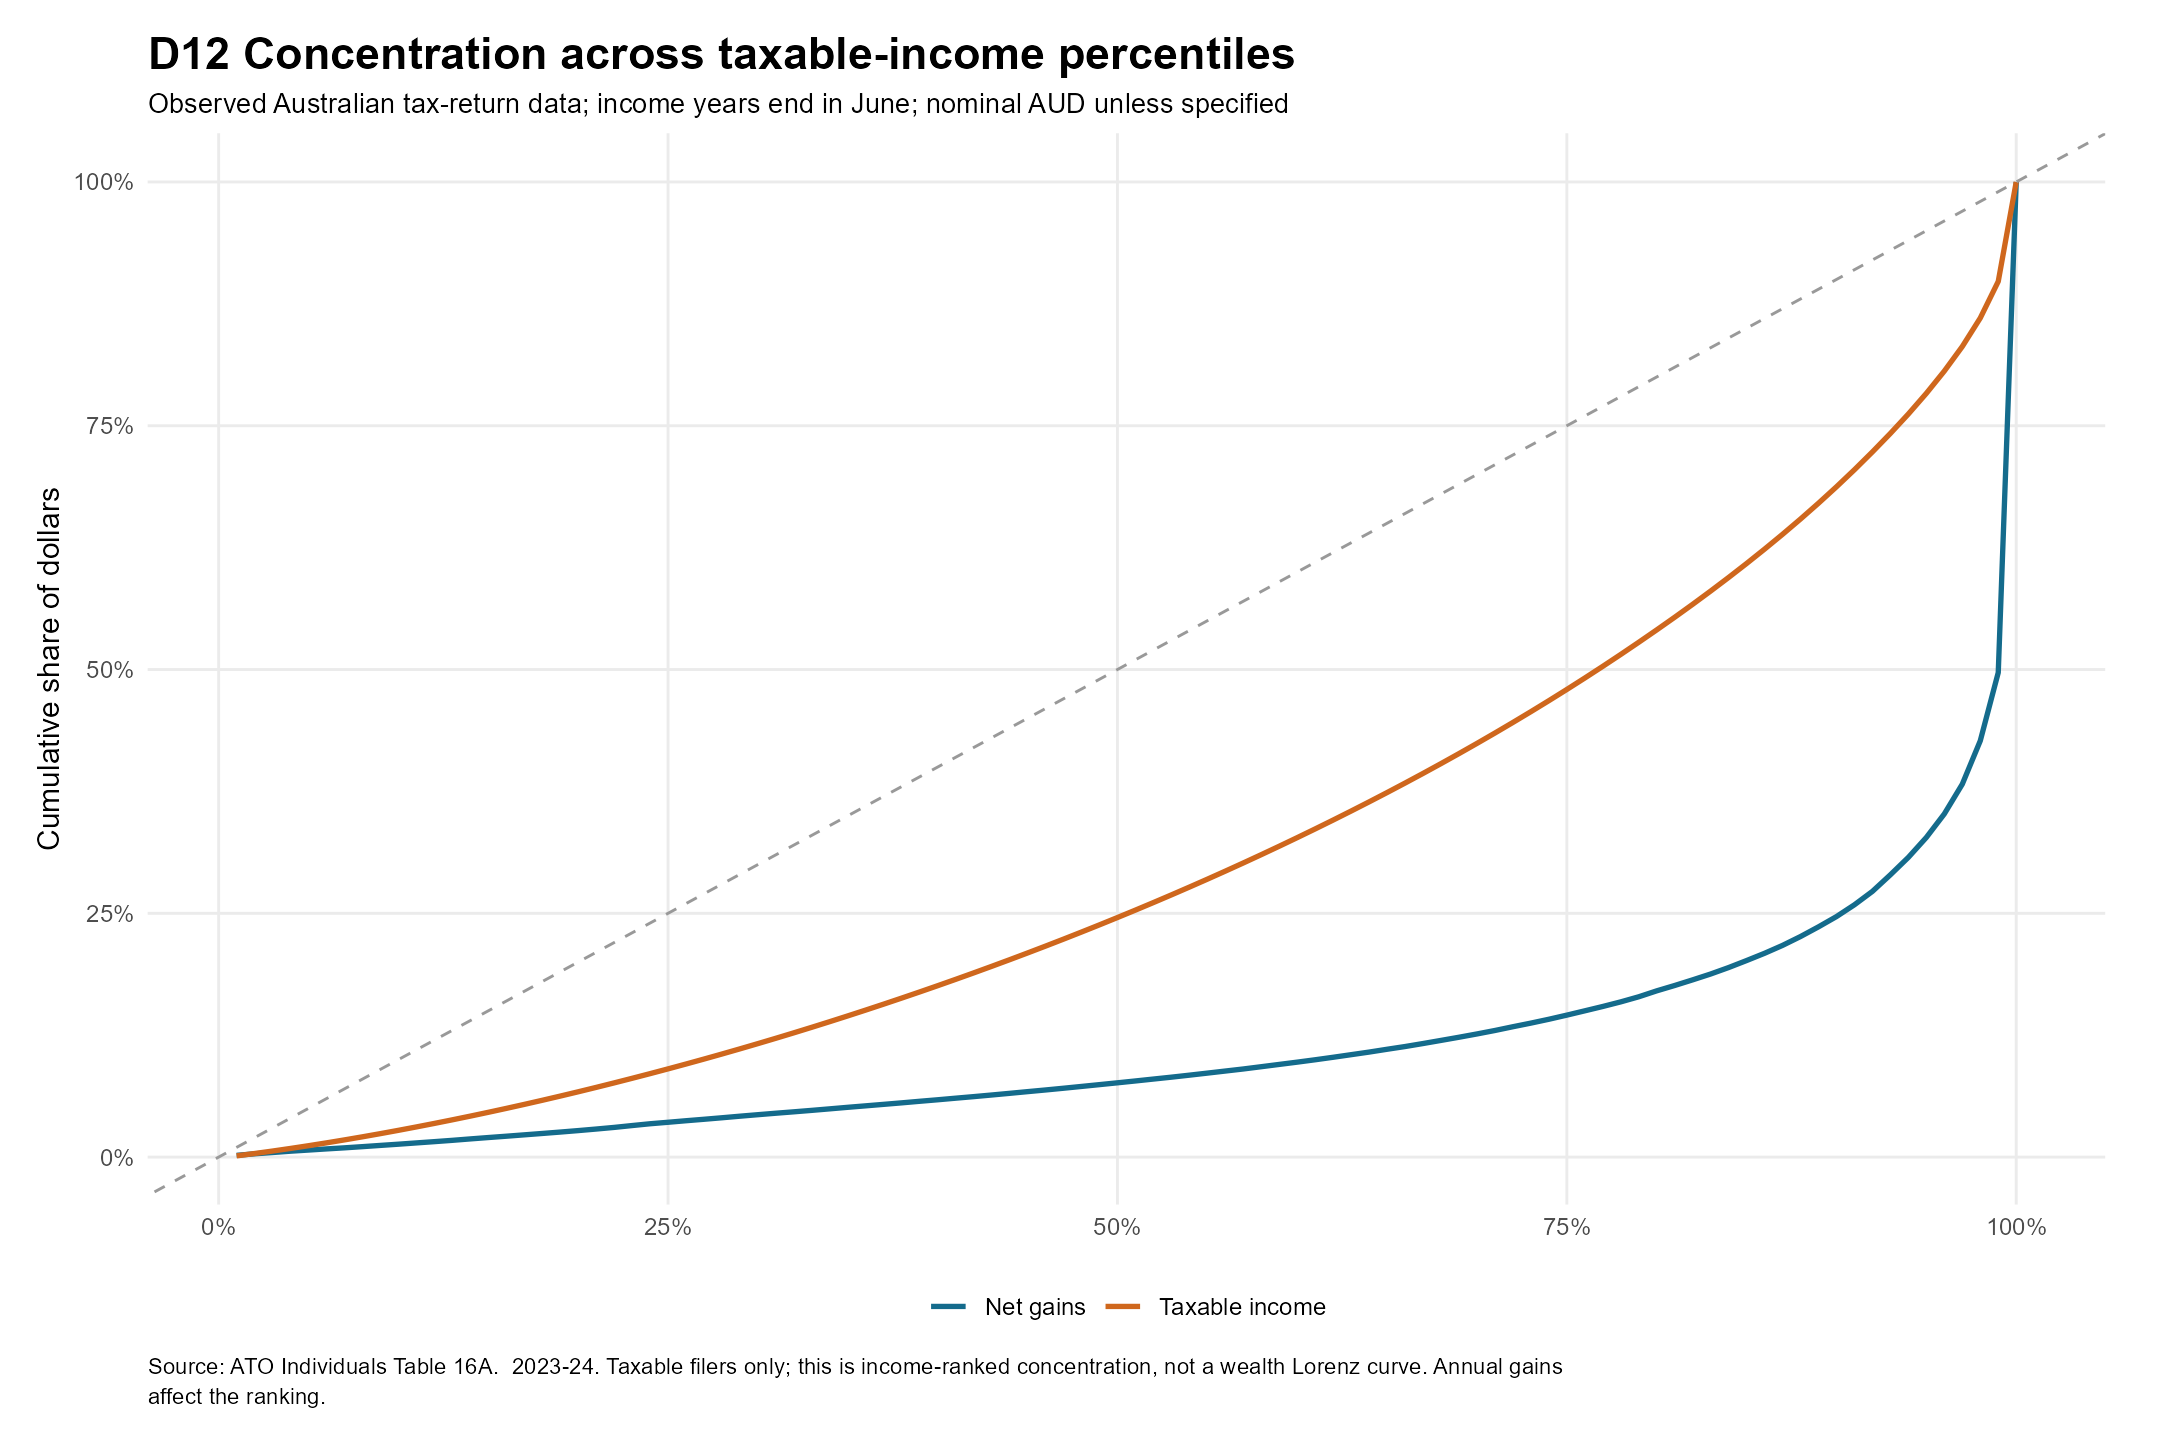

The table this chart was drawn from, first rows:
percentile, cumulative_people, measure, share
1, 0.01001, Net gains, 0.001813
1, 0.01001, Taxable income, 0.001284
2, 0.02001, Net gains, 0.003383
2, 0.02001, Taxable income, 0.003687
3, 0.03, Net gains, 0.004704
3, 0.03, Taxable income, 0.006224
4, 0.04, Net gains, 0.006071
4, 0.04, Taxable income, 0.008897
5, 0.05, Net gains, 0.007232
5, 0.05, Taxable income, 0.0117
6, 0.06, Net gains, 0.008405
6, 0.06, Taxable income, 0.01462
7, 0.07, Net gains, 0.009513
7, 0.07, Taxable income, 0.01766
8, 0.08, Net gains, 0.01073
8, 0.08, Taxable income, 0.02081
9, 0.09001, Net gains, 0.012
9, 0.09001, Taxable income, 0.02408
10, 0.1, Net gains, 0.01324
10, 0.1, Taxable income, 0.02746
11, 0.11, Net gains, 0.01456
11, 0.11, Taxable income, 0.03095
12, 0.12, Net gains, 0.01586
12, 0.12, Taxable income, 0.03454
13, 0.13, Net gains, 0.0172
13, 0.13, Taxable income, 0.03824
14, 0.14, Net gains, 0.01866
14, 0.14, Taxable income, 0.04204
15, 0.15, Net gains, 0.02007
15, 0.15, Taxable income, 0.04594
16, 0.16, Net gains, 0.02143
16, 0.16, Taxable income, 0.04994
17, 0.17, Net gains, 0.02283
17, 0.17, Taxable income, 0.05405
18, 0.18, Net gains, 0.02424
18, 0.18, Taxable income, 0.05826
19, 0.19, Net gains, 0.02568
19, 0.19, Taxable income, 0.06257
20, 0.2, Net gains, 0.02719
20, 0.2, Taxable income, 0.06697
21, 0.21, Net gains, 0.02878
21, 0.21, Taxable income, 0.07149
22, 0.22, Net gains, 0.03046
22, 0.22, Taxable income, 0.0761
23, 0.23, Net gains, 0.03236
23, 0.23, Taxable income, 0.0808
24, 0.24, Net gains, 0.0342
24, 0.24, Taxable income, 0.08559
25, 0.25, Net gains, 0.03573
25, 0.25, Taxable income, 0.09048
26, 0.26, Net gains, 0.0373
26, 0.26, Taxable income, 0.09546
27, 0.27, Net gains, 0.0388
27, 0.27, Taxable income, 0.1005
28, 0.28, Net gains, 0.04035
28, 0.28, Taxable income, 0.1057
29, 0.29, Net gains, 0.04196
29, 0.29, Taxable income, 0.111
30, 0.3, Net gains, 0.0435
30, 0.3, Taxable income, 0.1164
... 140 more rows
